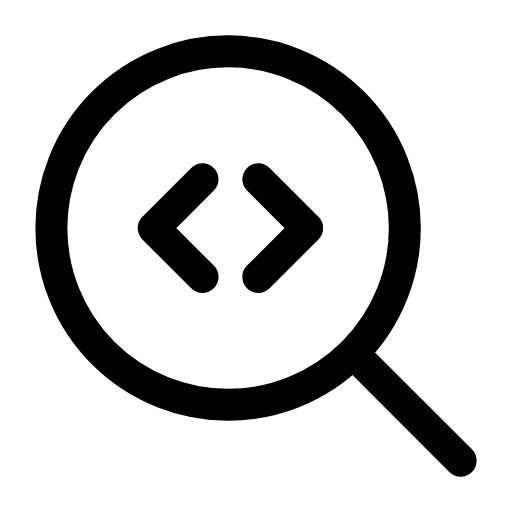
t = 0.00 s
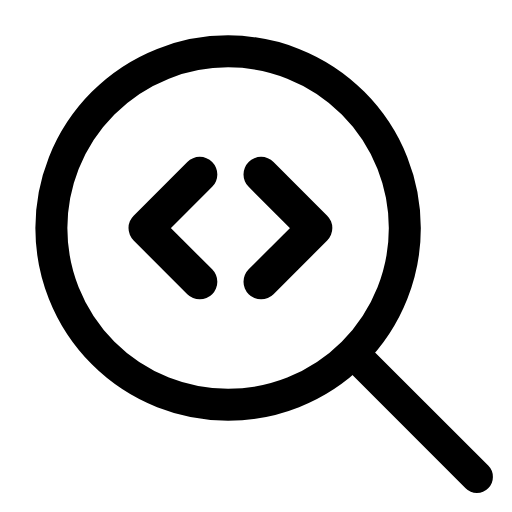
t = 0.26 s
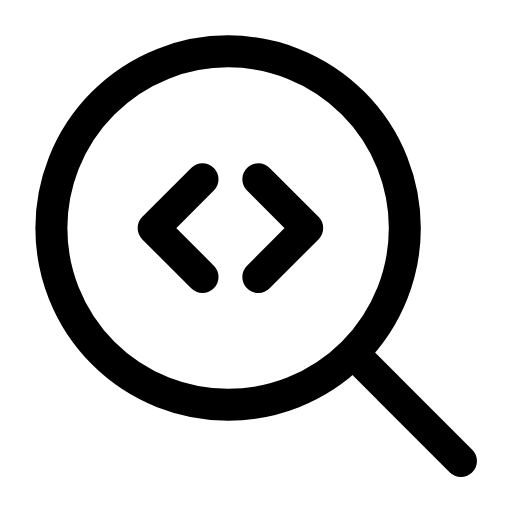
t = 0.53 s
t = 0.78 s: frame unchanged from t = 0.00 s, image omitted
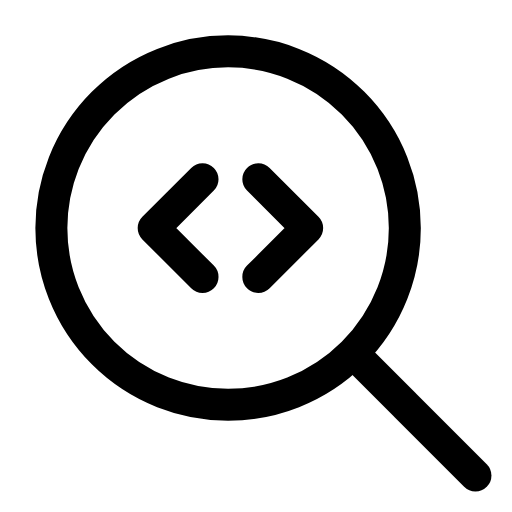
t = 1.06 s
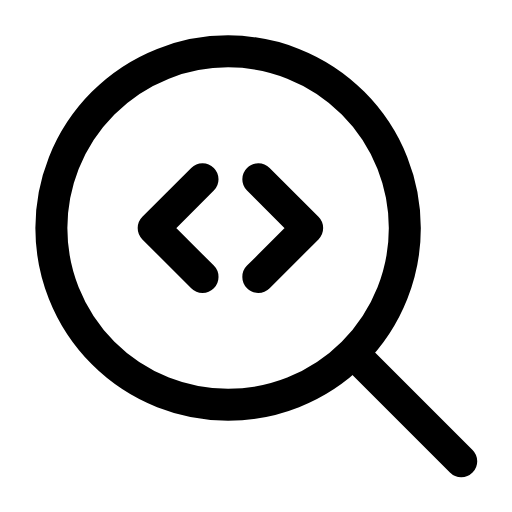
t = 1.33 s

The animated SVG that drew these frames (rendered in a browser with its animation timeline set to each time). Animation: 3 SMIL elements (animate=2,animateTransform=1); one cycle of 1.60 s, repeats indefinitely.

<svg xmlns="http://www.w3.org/2000/svg" width="24" height="24" viewBox="0 0 24 24" fill="none"><g transform="translate(-1.08 -1.08) scale(1.09)"><circle stroke="currentColor" stroke-width="1.376" stroke-linecap="round" stroke-linejoin="round" fill="none" cx="10.8" cy="10.8" r="7.6"></circle><g transform="translate(10.9 10.8)"><g><animateTransform attributeName="transform" type="scale" values="1;1;1.12;1;1;1;1;1.12;1;1;1" keyTimes="0;0.135;0.2475;0.36;0.45;0.6;0.66;0.735;0.81;0.9;1" dur="1.6s" repeatCount="indefinite" calcMode="spline" keySplines="0.16 1 0.3 1;0.16 1 0.3 1;0.16 1 0.3 1;0.16 1 0.3 1;0.16 1 0.3 1;0.16 1 0.3 1;0.16 1 0.3 1;0.16 1 0.3 1;0.16 1 0.3 1;0.16 1 0.3 1"/><g transform="translate(-10.9 -10.8)"><g><path stroke="currentColor" stroke-width="1.376" stroke-linecap="round" stroke-linejoin="round" fill="none" d="M9.7 8.7L7.6 10.8L9.7 12.9"></path><path stroke="currentColor" stroke-width="1.376" stroke-linecap="round" stroke-linejoin="round" fill="none" d="M12.1 12.9L14.2 10.8L12.1 8.7"></path></g></g></g></g><line stroke="currentColor" stroke-width="1.376" stroke-linecap="round" stroke-linejoin="round" fill="none" x1="16.3" y1="16.3" x2="20.8" y2="20.8"><animate attributeName="x2" values="20.8;21.5;20.8;20.8;21.5;20.8;20.8" keyTimes="0;0.189;0.45;0.6;0.774;0.9;1" dur="1.6s" repeatCount="indefinite" calcMode="spline" keySplines="0.16 1 0.3 1;0.16 1 0.3 1;0.16 1 0.3 1;0.16 1 0.3 1;0.16 1 0.3 1;0.16 1 0.3 1"/><animate attributeName="y2" values="20.8;21.5;20.8;20.8;21.5;20.8;20.8" keyTimes="0;0.189;0.45;0.6;0.774;0.9;1" dur="1.6s" repeatCount="indefinite" calcMode="spline" keySplines="0.16 1 0.3 1;0.16 1 0.3 1;0.16 1 0.3 1;0.16 1 0.3 1;0.16 1 0.3 1;0.16 1 0.3 1"/></line></g></svg>
